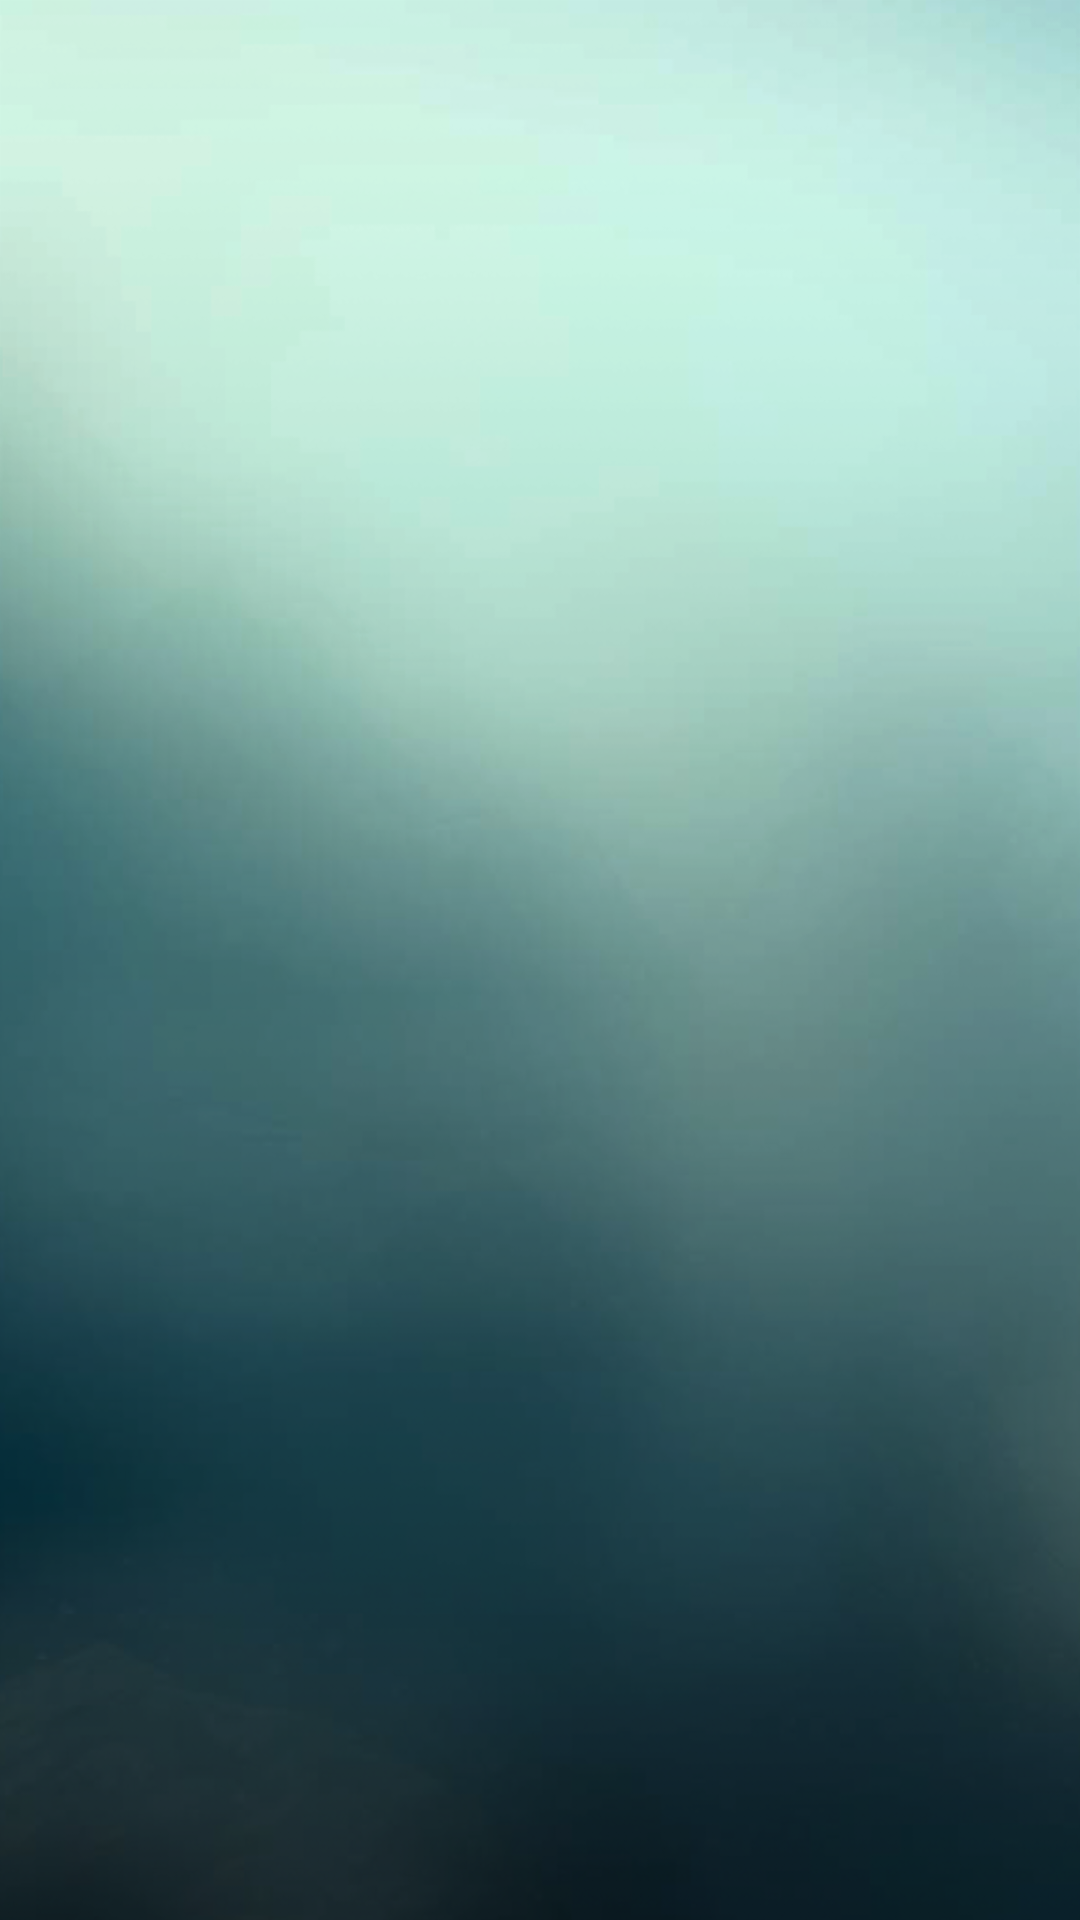

Produce the Android XML layout that renders to this screen, including the resource entries it uses.
<!-- AndroidManifest.xml: application theme AppTheme -->
<!-- res/layout/invitation_list_fragment.xml -->
<?xml version="1.0" encoding="utf-8"?>
<LinearLayout xmlns:android="http://schemas.android.com/apk/res/android"
              android:orientation="vertical"
              android:layout_width="match_parent"
              android:layout_height="match_parent"
              android:background="@drawable/background"
    android:id="@+id/invitation_layout">

    <TextView
        android:id="@+id/invitations_message"
        android:layout_width="match_parent"
        android:layout_height="wrap_content"
        android:textAlignment="center"/>

    <ListView
        android:id="@+id/invitation_list_listView"
        android:layout_width="match_parent"
        android:layout_height="match_parent"/>
</LinearLayout>
<!-- resources referenced by this layout -->
<resources>
  <!-- drawable background: png bitmap (drawable-hdpi, 241114 bytes) -->
  <style name="AppTheme" parent="Theme.AppCompat.Light.DarkActionBar">
          
          <item name="colorPrimary">@color/colorPrimary</item>
          <item name="colorPrimaryDark">@color/colorPrimaryDark</item>
          <item name="colorAccent">@color/colorAccent</item>
      </style>
  <color name="colorPrimary">#03737e</color>
  <color name="colorPrimaryDark">#005058</color>
  <color name="colorAccent">#dbdce0</color>
</resources>
